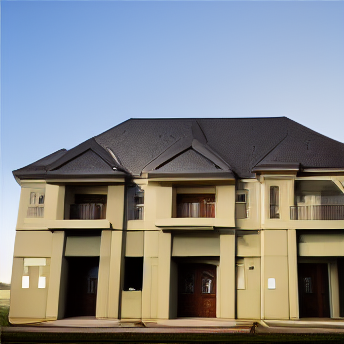
Generation parameters embedded in this image by AUTOMATIC1111 Stable Diffusion web UI or a fork of it (Forge, ...) (PNG 'parameters' text chunk):
building <lora:DAYU_box:1>
Steps: 20, Sampler: Euler a, CFG scale: 7, Seed: 2551840451, Size: 350x350, Model hash: cf026ca4c8, Model: warframe_v1-000012